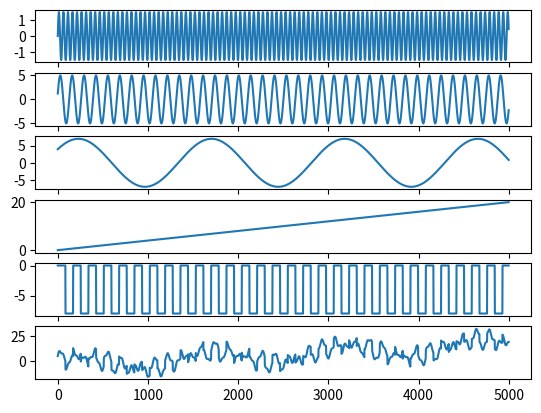
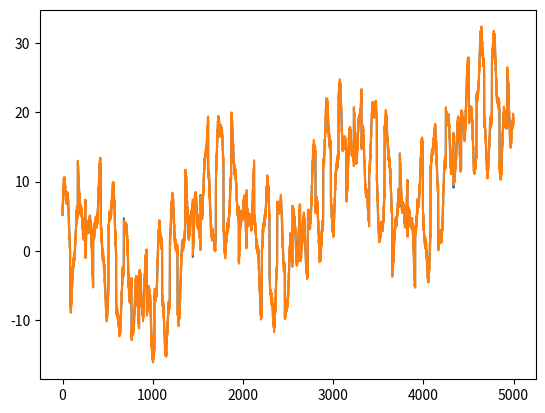
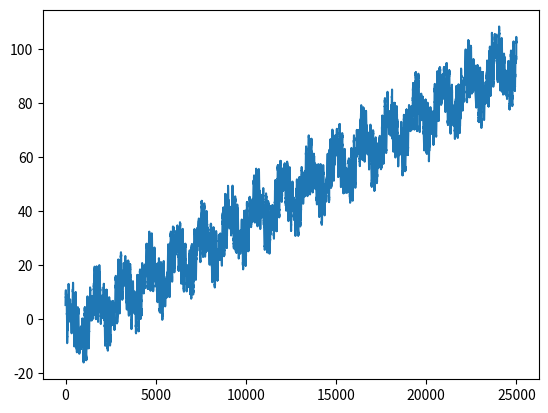

Python code for these plots, in order: (Note: this script raises an exception after producing the figures.)
# -*- coding: utf-8 -*-
"""
this creates the time series used in the LSTM test.

it gives the possibility to test data without noise (sim=s6), or with noise (sim=s7)

the file created is called by all the other models. make sure to change the path accordingly in your computer


[redacted]
"""

import numpy as np
import matplotlib.pyplot as pl
import pandas as pd
sln=25000

ind=np.arange(sln, dtype='float')

a=np.repeat([0,1],20)
b=np.resize(np.repeat([0,1],20), sln)

#sim= np.sin(ind/8)*1.5 + np.sin(0.25+ ind/21)*5 + np.sin(0.6+ind/235)*7 + ind/250 +np.resize(np.repeat([0,1],30), sln)*-8
sim= np.sin(ind/8)*1.5 + np.sin(0.25+ ind/21)*5+ np.sin(0.6+ind/235)*7 + ind/250 +np.resize(np.repeat([0,1],85), sln)*-8
#pl.plot(sim[:3500])
#pl.plot(sim)

sim =pd.DataFrame(sim)
sim.columns = ['atari']


#sim.to_csv('/home/<user>/LSTMtimeser/detser.csv')
steps= 5000
f, dta=pl.subplots(6,sharex=True)

s1= np.sin(ind/8)*1.5
dta[0].plot(ind[:steps], s1[:steps])

s2= np.sin(0.25+ ind/21)*5
dta[1].plot(ind[:steps], s2[:steps])

s3= np.sin(0.6+ind/235)*7
dta[2].plot(ind[:steps], s3[:steps])

s4= ind/250
dta[3].plot(ind[:steps], s4[:steps])

s5= np.resize(np.repeat([0,1],85), sln)*-8
dta[4].plot(ind[:steps], s5[:steps])

s6= np.sin(ind/8)*1.5 + np.sin(0.25+ ind/21)*5+ np.sin(0.6+ind/235)*7 + ind/250 +np.resize(np.repeat([0,1],85), sln)*-8
dta[5].plot(ind[:steps], s6[:steps])


"""
steps= 5000
f, dta=pl.subplots(5,sharex=True)

s1= np.sin(ind/8)*1.5
dta[0].plot(ind[:steps], s1[:steps])

s2= np.sin(0.25+ ind/21)*5
dta[1].plot(ind[:steps], s2[:steps])

s3= np.sin(0.6+ind/235)*7
dta[2].plot(ind[:steps], s3[:steps])

s4= ind/250
dta[3].plot(ind[:steps], s4[:steps])

s5= np.resize(np.repeat([0,1],85), sln)*-8
dta[4].plot(ind[:steps], s5[:steps])
"""
#s7= (np.sin(ind/8)*1.5 + np.sin(0.25+ ind/21)*5+ np.sin(0.6+ind/235)*7 + ind/250 +np.resize(np.repeat([0,1],85), sln)*-8)* (1+  (np.random.random()-0.5)/5)

#dta[5].plot(ind[:steps], s7[:steps])

####################### add random noise


sdiff=np.zeros(sln)
sdiff[1:]= s6[1:]-s6[:-1]
pl.figure(4)
noise= (np.random.rand(len(ind)) - 0.5)*np.std(sdiff)*2

#s6= np.sin(ind/8)*1.5 + np.sin(0.25+ ind/21)*5+ np.sin(0.6+ind/235)*7 + ind/250 +np.resize(np.repeat([0,1],85), sln)*-8
pl.plot(ind[:steps], s6[:steps])
#pl.figure(5)
s7= np.add(s6, noise)
pl.plot(ind[:steps], s7[:steps])

sim= s7
#pl.plot(sim[:3500])
pl.figure(6)
pl.plot(sim)

sim =pd.DataFrame(sim)
sim.columns = ['atari']


sim.to_csv('/home/<user>/LSTMtimeser/detser.csv')


